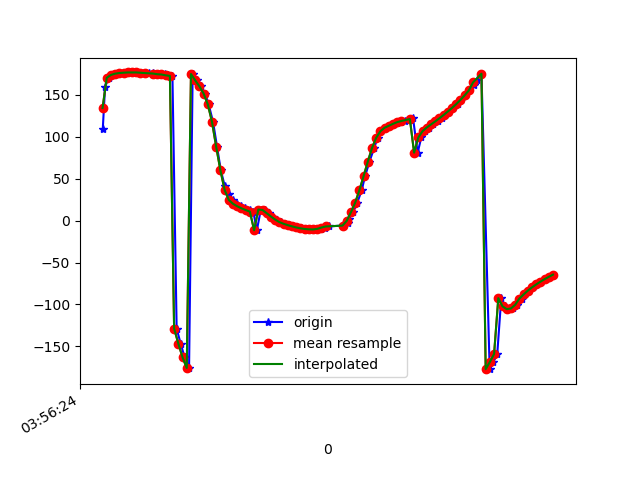

The file beside this chart, header and first rows:
1618545384681, 1241060794937143, 108.88777, -79.01246, 123.95492
1618545384692, 1241060814167913, 159.6, -71.77, 178.7
1618545384710, 1241060833398683, 170.4, -63.38, -167.3
1618545384727, 1241060852629453, 173.7, -56.18, -162.3
1618545384746, 1241060871860223, 175.3, -50.14, -158.8
1618545384765, 1241060891090993, 176, -44.29, -157.2
1618545384786, 1241060910321763, 176.4, -38.84, -155.2
1618545384804, 1241060929552533, 176.7, -33.32, -154.2
1618545384823, 1241060948783303, 176.7, -27.77, -152.6
1618545384841, 1241060968014073, 176.7, -22.16, -151.8
1618545384862, 1241060987244843, 176.5, -16.53, -150.7
1618545384879, 1241061006475613, 176.2, -10.82, -150
1618545384899, 1241061025706383, 176, -5.174, -149.2
1618545384921, 1241061044937153, 175.5, 0.4728, -148
1618545384939, 1241061064167923, 175.2, 6.111, -147.5
1618545384956, 1241061083398693, 174.6, 11.62, -146.1
1618545384975, 1241061102629463, 174.2, 17.24, -145.4
1618545384993, 1241061121860233, 173.3, 22.8, -143.8
1618545385012, 1241061141091003, 172.5, 28.48, -142.4
1618545385032, 1241061160321773, -128.8, -11.52, 178.7
1618545385051, 1241061179552543, -146.6, 20.95, -168.6
1618545385070, 1241061198783313, -162.9, 38.17, -157.3
1618545385091, 1241061218014083, -175.7, 48.27, -148
1618545385108, 1241061237244853, 174.8, 55.31, -140.6
1618545385127, 1241061256475623, 167.3, 61.03, -134.2
1618545385148, 1241061275706393, 160.2, 66.17, -127.6
1618545385167, 1241061294937163, 151.6, 70.9, -119.2
1618545385184, 1241061314167933, 138.7, 75.26, -106.3
1618545385205, 1241061333398703, 117.7, 78.53, -85.21
1618545385224, 1241061352629473, 87.85, 79.59, -54.97
1618545385242, 1241061371860243, 59.86, 77.76, -26.43
1618545385260, 1241061391091013, 41.88, 73.95, -7.773
1618545385279, 1241061410321783, 31.22, 69.17, 3.634
1618545385299, 1241061429552553, 24.58, 63.96, 11.04
1618545385318, 1241061448783323, 20.05, 58.54, 16.28
1618545385338, 1241061468014093, 17.06, 53.86, 19.93
1618545385356, 1241061487244863, 14.68, 49.34, 23
1618545385379, 1241061506475633, 12.63, 44.9, 25.77
1618545385396, 1241061525706403, 10.73, 40.57, 28.33
1618545385413, 1241061544937173, -11.49, 62.74, 118
1618545385432, 1241061564167943, 13.26, 49.6, 66.18
1618545385452, 1241061583398713, 12.63, 37.63, 50.08
1618545385471, 1241061602629483, 8.797, 29.49, 43.92
1618545385490, 1241061621860253, 4.9, 23.42, 41.78
1618545385509, 1241061641091023, 1.244, 17.41, 41.06
1618545385529, 1241061660321793, -1.772, 10.92, 41.12
1618545385548, 1241061679552563, -3.788, 4.662, 41.76
1618545385565, 1241061698783333, -5.391, -0.06863, 42.29
1618545385584, 1241061718014103, -6.827, -4.839, 42.58
1618545385603, 1241061737244873, -8.139, -9.604, 42.54
1618545385622, 1241061756475643, -9.192, -14.39, 42.28
1618545385646, 1241061775706413, -9.934, -19.15, 41.9
1618545385660, 1241061794937183, -10.38, -23.88, 41.42
1618545385680, 1241061814167953, -10.53, -28.64, 40.82
1618545385700, 1241061833398723, -10.22, -33.55, 40.25
1618545385718, 1241061852629493, -9.412, -38.56, 39.86
1618545385736, 1241061871860263, -8.242, -43.51, 39.7
1618545385755, 1241061891091033, -6.983, -48.15, 39.68
1618545385821, 1241061910321803, -5.771, -52.35, 39.7
1618545385823, 1241061929552573, -6.552, -18.59, 39.99
1618545385826, 1241061948783343, -5.398, -39.61, 40
... 52 more rows
